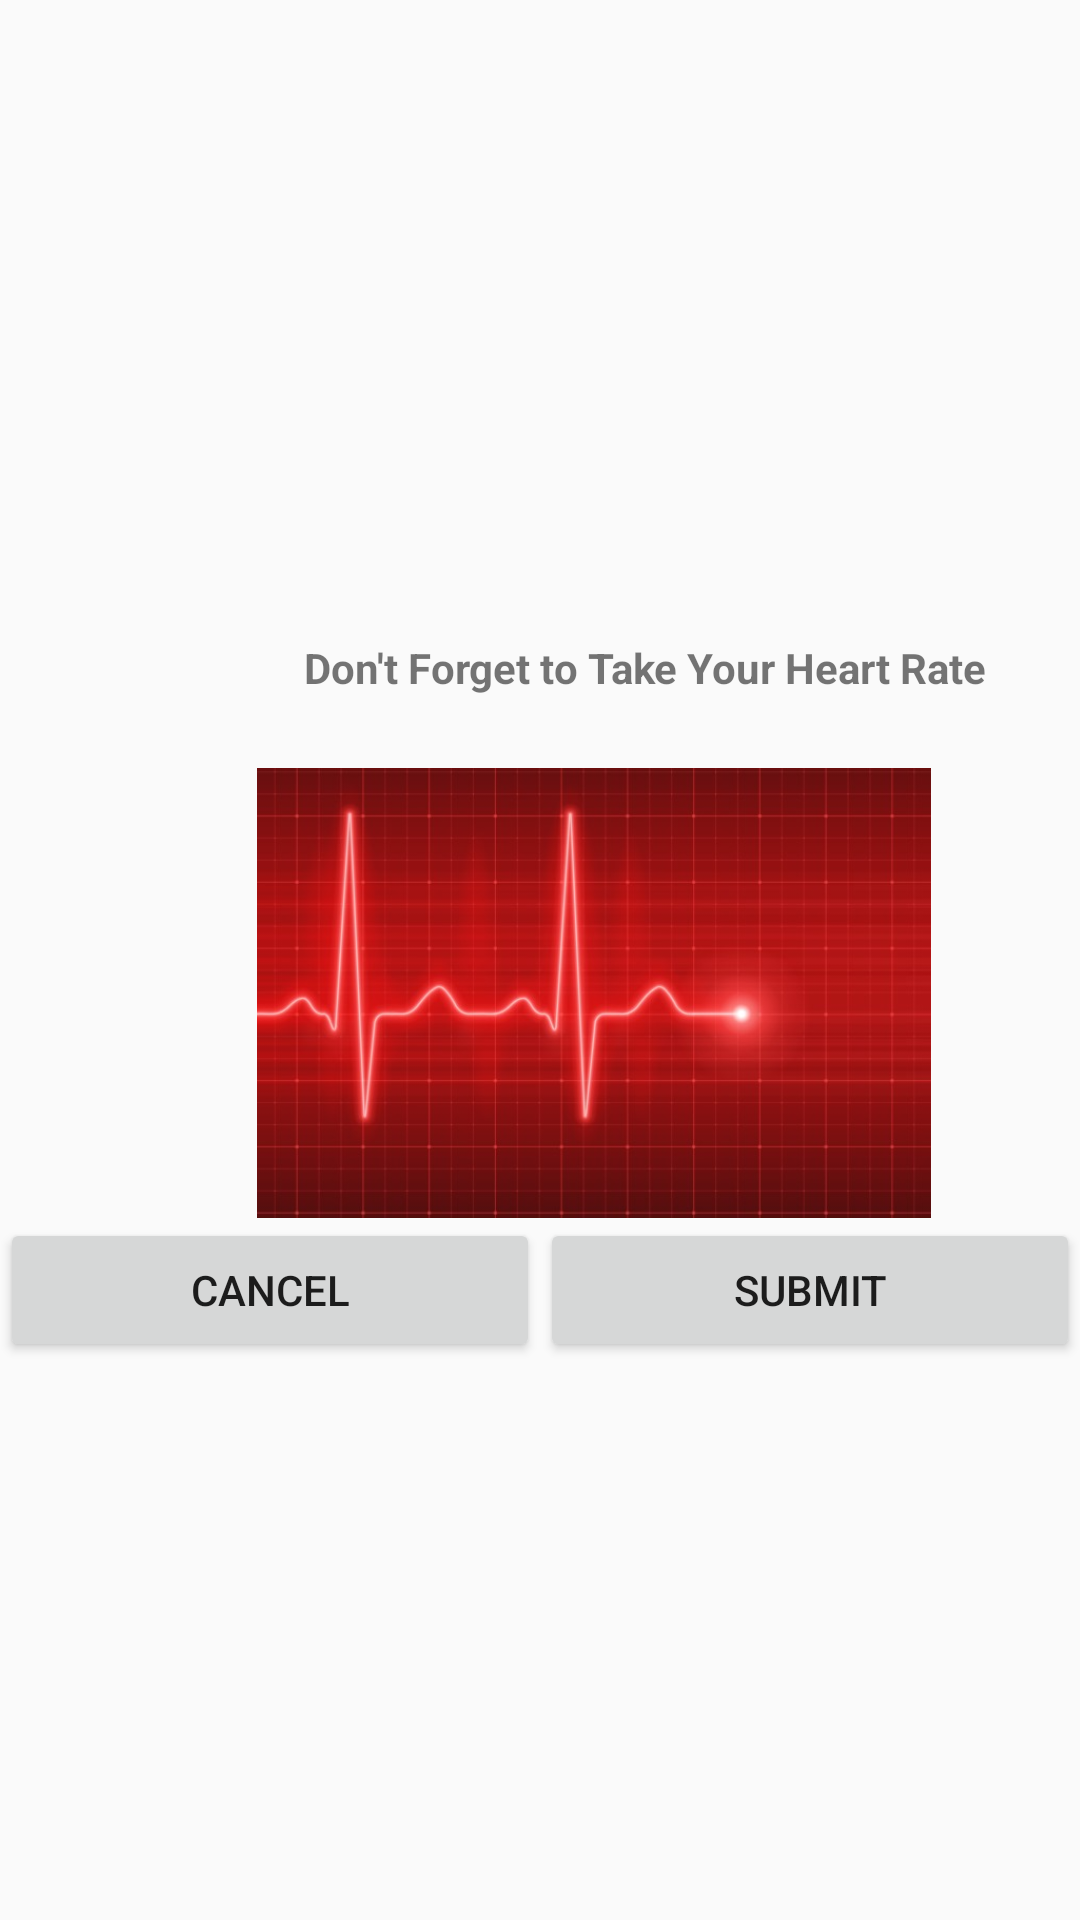

The Android layout XML behind this screen, and the referenced resources:
<!-- AndroidManifest.xml: application theme AppTheme -->
<!-- res/layout/fragment_heart_rate_reminder.xml -->
<?xml version="1.0" encoding="utf-8"?>
<RelativeLayout xmlns:android="http://schemas.android.com/apk/res/android"
    xmlns:tools="http://schemas.android.com/tools"
    android:layout_width="match_parent"
    android:layout_height="match_parent"
    tools:context=".foods.fragment_heart_rate_reminder">


    <LinearLayout
        android:layout_width="match_parent"
        android:layout_height="wrap_content"
        android:layout_centerInParent="true"
        android:orientation="vertical">

        <LinearLayout
            android:layout_width="match_parent"
            android:layout_height="match_parent"
            android:orientation="horizontal">

            <ImageView
                android:layout_width="70dp"
                android:layout_height="70dp"
                android:src="@drawable/heart_pulse_icon"/>

            <TextView
                android:layout_width="match_parent"
                android:layout_height="match_parent"
                android:textAlignment="center"
                android:paddingTop="27dp"
                android:text="@string/heart_rate_reminder"
                android:textStyle="bold"/>

        </LinearLayout>

        <LinearLayout
            android:layout_width="match_parent"
            android:layout_height="match_parent"
            android:orientation="horizontal">

            <ImageView
                android:layout_width="396dp"
                android:layout_height="150dp"
                android:src="@drawable/pulse" />

        </LinearLayout>

        <LinearLayout
            android:layout_width="match_parent"
            android:layout_height="match_parent">

            <Button
                android:id="@+id/btnCancel"
                android:layout_width="wrap_content"
                android:layout_height="wrap_content"
                android:layout_weight="1"
                android:text="@string/cancel_button" />

            <Button
                android:id="@+id/btnSubmit"
                android:layout_width="wrap_content"
                android:layout_height="wrap_content"
                android:layout_weight="1"
                android:text="@string/submit_button" />

        </LinearLayout>



    </LinearLayout>


</RelativeLayout>
<!-- resources referenced by this layout -->
<resources>
  <!-- drawable pulse: jpg bitmap (drawable, 47788 bytes) -->
  <string name="cancel_button">Cancel</string>
  <string name="heart_rate_reminder">Don\'t Forget to Take Your Heart Rate</string>
  <string name="submit_button">Submit</string>
  <style name="AppTheme" parent="Theme.AppCompat.Light">
          
          <item name="colorPrimary">@color/colorPrimary</item>
          <item name="colorPrimaryDark">@color/colorPrimaryDark</item>
          <item name="colorAccent">@color/colorAccent</item>
      </style>
  <color name="colorPrimary">#008577</color>
  <color name="colorPrimaryDark">#b70f0a</color>
  <color name="colorAccent">#D81B60</color>
</resources>
